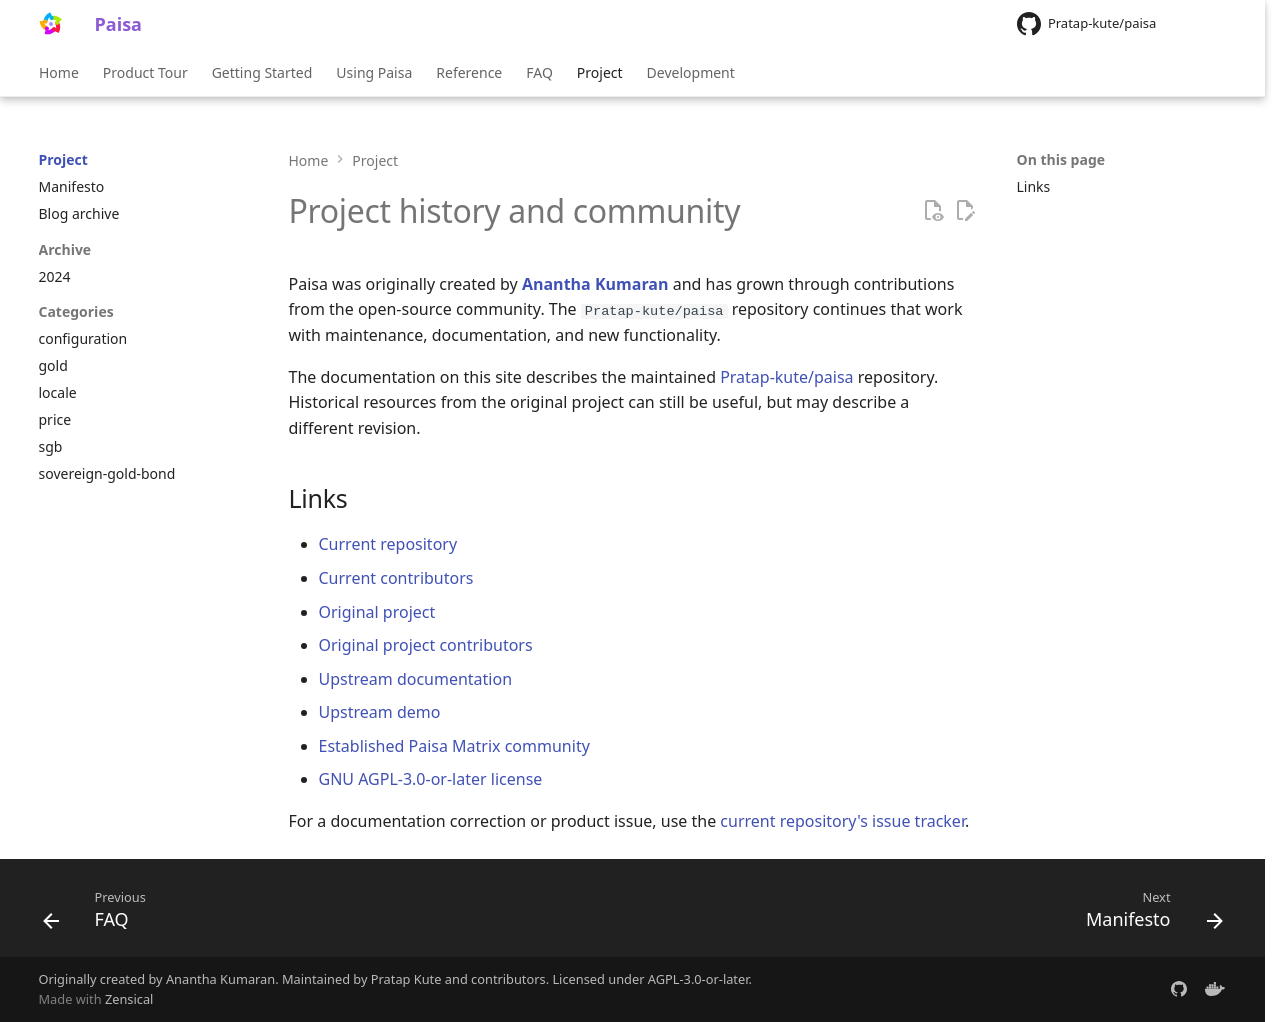

repository: Pratap-kute/paisa · page: project/index.html · generator: mkdocs

---
title: Project history and community
description: Paisa project history, maintainers, and community resources.
---

# Project history and community

Paisa was originally created by **[Anantha Kumaran](https://github.com/ananthakumaran)**
and has grown through contributions from the open-source community. The
`Pratap-kute/paisa` repository continues that work with maintenance,
documentation, and new functionality.

The documentation on this site describes the maintained
[Pratap-kute/paisa](https://github.com/Pratap-kute/paisa) repository. Historical
resources from the original project can still be useful, but may describe a
different revision.

## Links

- [Current repository](https://github.com/Pratap-kute/paisa)
- [Current contributors](https://github.com/Pratap-kute/paisa/graphs/contributors)
- [Original project](https://github.com/ananthakumaran/paisa)
- [Original project contributors](https://github.com/ananthakumaran/paisa/graphs/contributors)
- [Upstream documentation](https://paisa.fyi/)
- [Upstream demo](https://demo.paisa.fyi/)
- [Established Paisa Matrix community](https://matrix.to/#/#paisa:matrix.org)
- [GNU AGPL-3.0-or-later license](https://github.com/Pratap-kute/paisa/blob/master/COPYING)

For a documentation correction or product issue, use the
[current repository's issue tracker](https://github.com/Pratap-kute/paisa/issues).
